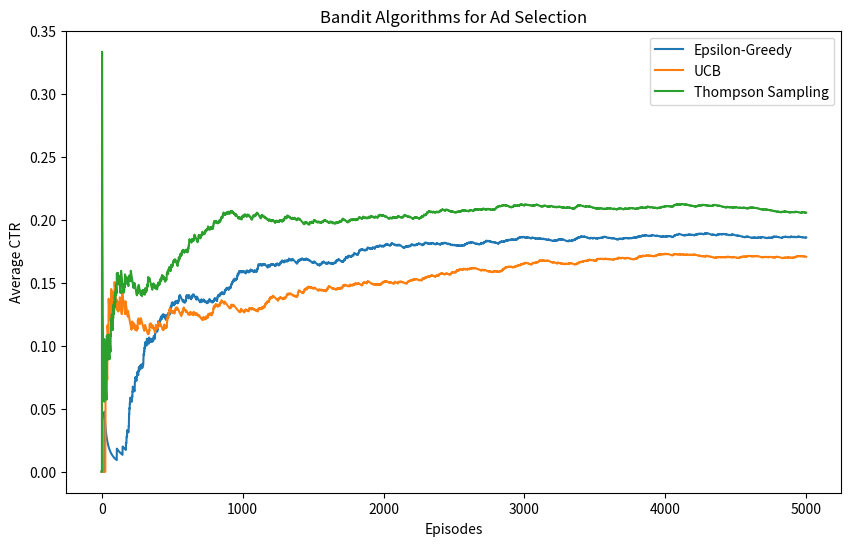

This figure's Python source:
import numpy as np
import random
import matplotlib.pyplot as plt

# --- Environment ---
class AdEnv:
    def __init__(self, ctrs):
        self.ctrs = ctrs  # true click-through rates
        self.n_ads = len(ctrs)

    def step(self, ad):
        """Simulate showing an ad and getting a click (1) or not (0)."""
        return 1 if random.random() < self.ctrs[ad] else 0

# --- Algorithms ---
def epsilon_greedy(env, episodes=1000, epsilon=0.1):
    rewards = np.zeros(env.n_ads)
    counts = np.zeros(env.n_ads)
    history = []

    for t in range(episodes):
        if random.random() < epsilon:
            ad = random.randint(0, env.n_ads-1)
        else:
            ad = np.argmax(rewards / (counts + 1e-5))
        r = env.step(ad)
        counts[ad] += 1
        rewards[ad] += r
        history.append(sum(rewards)/sum(counts))
    return history

def ucb(env, episodes=1000):
    rewards = np.zeros(env.n_ads)
    counts = np.zeros(env.n_ads)
    history = []

    for t in range(episodes):
        if t < env.n_ads:
            ad = t
        else:
            avg_reward = rewards / (counts + 1e-5)
            confidence = np.sqrt(2 * np.log(t+1) / (counts + 1e-5))
            ad = np.argmax(avg_reward + confidence)
        r = env.step(ad)
        counts[ad] += 1
        rewards[ad] += r
        history.append(sum(rewards)/sum(counts))
    return history

def thompson_sampling(env, episodes=1000):
    alpha = np.ones(env.n_ads)
    beta = np.ones(env.n_ads)
    history = []

    for t in range(episodes):
        samples = [np.random.beta(alpha[i], beta[i]) for i in range(env.n_ads)]
        ad = np.argmax(samples)
        r = env.step(ad)
        if r == 1:
            alpha[ad] += 1
        else:
            beta[ad] += 1
        history.append(sum(alpha-1)/t if t>0 else 0)
    return history

# --- Simulation ---
true_ctrs = [0.05, 0.12, 0.08, 0.20]  # simulated true CTRs for ads
env = AdEnv(true_ctrs)
episodes = 5000

hist_eps = epsilon_greedy(env, episodes, epsilon=0.1)
hist_ucb = ucb(env, episodes)
hist_ts = thompson_sampling(env, episodes)

# --- Plot Results ---
plt.figure(figsize=(10,6))
plt.plot(hist_eps, label="Epsilon-Greedy")
plt.plot(hist_ucb, label="UCB")
plt.plot(hist_ts, label="Thompson Sampling")
plt.xlabel("Episodes")
plt.ylabel("Average CTR")
plt.title("Bandit Algorithms for Ad Selection")
plt.legend()
plt.show()

print("Final CTRs:")
print(f"Epsilon-Greedy: {hist_eps[-1]:.3f}")
print(f"UCB: {hist_ucb[-1]:.3f}")
print(f"Thompson Sampling: {hist_ts[-1]:.3f}")
